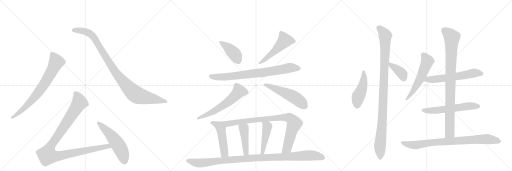
t = 0.00 s
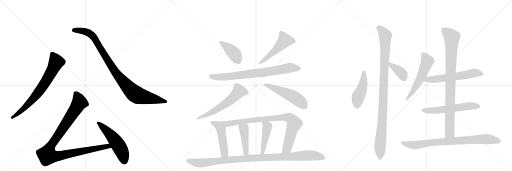
t = 3.54 s
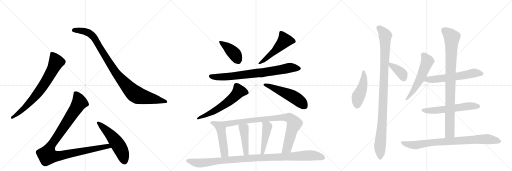
t = 7.09 s
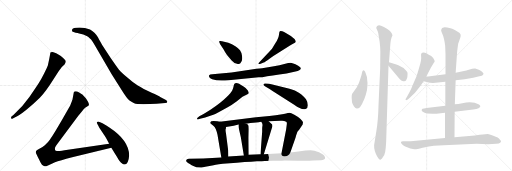
t = 10.63 s
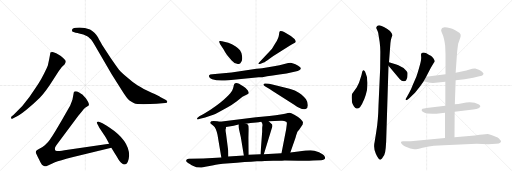
t = 14.17 s
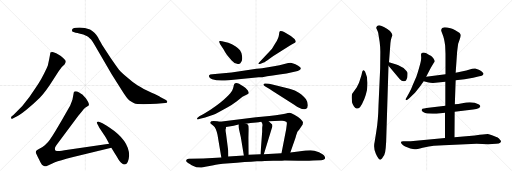
t = 17.72 s

The animated SVG that drew these frames (rendered in a browser with its animation timeline set to each time). Animation: 22 CSS @keyframes rules; one cycle of 17.72 s.

<svg version="1.1" viewBox="0 0 3072 1024" xmlns="http://www.w3.org/2000/svg">
  <g stroke="lightgray" stroke-dasharray="1,1" stroke-width="1" transform="scale(4, 4)">
    <line x1="0" y1="0" x2="256" y2="256"></line>
    <line x1="256" y1="0" x2="0" y2="256"></line>
    <line x1="128" y1="0" x2="128" y2="256"></line>
    <line x1="0" y1="128" x2="256" y2="128"></line>
    <line x1="256" y1="0" x2="512" y2="256"></line>
    <line x1="512" y1="0" x2="256" y2="256"></line>
    <line x1="384" y1="0" x2="384" y2="256"></line>
    <line x1="256" y1="128" x2="512" y2="128"></line>
    <line x1="512" y1="0" x2="768" y2="256"></line>
    <line x1="768" y1="0" x2="512" y2="256"></line>
    <line x1="640" y1="0" x2="640" y2="256"></line>
    <line x1="512" y1="128" x2="768" y2="128"></line>
  </g>
<g transform="scale(1, -1) translate(0, -850)">
   <style type="text/css">
    @keyframes keyframes0 {
      from {
       stroke: black;
       stroke-dashoffset: 744;
       stroke-width: 128;
       }
       71% {
       animation-timing-function: step-end;
       stroke: black;
       stroke-dashoffset: 0;
       stroke-width: 128;
       }
       to {
       stroke: black;
       stroke-width: 1024;
       }
       }
       #make-me-a-hanzi-animation-0 {
         animation: keyframes0 0.855469s both;
         animation-delay: 0.000000s;
         animation-timing-function: linear;
       }
    @keyframes keyframes1 {
      from {
       stroke: black;
       stroke-dashoffset: 1001;
       stroke-width: 128;
       }
       77% {
       animation-timing-function: step-end;
       stroke: black;
       stroke-dashoffset: 0;
       stroke-width: 128;
       }
       to {
       stroke: black;
       stroke-width: 1024;
       }
       }
       #make-me-a-hanzi-animation-1 {
         animation: keyframes1 1.064616s both;
         animation-delay: 0.855469s;
         animation-timing-function: linear;
       }
    @keyframes keyframes2 {
      from {
       stroke: black;
       stroke-dashoffset: 1068;
       stroke-width: 128;
       }
       78% {
       animation-timing-function: step-end;
       stroke: black;
       stroke-dashoffset: 0;
       stroke-width: 128;
       }
       to {
       stroke: black;
       stroke-width: 1024;
       }
       }
       #make-me-a-hanzi-animation-2 {
         animation: keyframes2 1.119141s both;
         animation-delay: 1.920085s;
         animation-timing-function: linear;
       }
    @keyframes keyframes3 {
      from {
       stroke: black;
       stroke-dashoffset: 541;
       stroke-width: 128;
       }
       64% {
       animation-timing-function: step-end;
       stroke: black;
       stroke-dashoffset: 0;
       stroke-width: 128;
       }
       to {
       stroke: black;
       stroke-width: 1024;
       }
       }
       #make-me-a-hanzi-animation-3 {
         animation: keyframes3 0.690267s both;
         animation-delay: 3.039225s;
         animation-timing-function: linear;
       }
    @keyframes keyframes4 {
      from {
       stroke: black;
       stroke-dashoffset: 414;
       stroke-width: 128;
       }
       57% {
       animation-timing-function: step-end;
       stroke: black;
       stroke-dashoffset: 0;
       stroke-width: 128;
       }
       to {
       stroke: black;
       stroke-width: 1024;
       }
       }
       #make-me-a-hanzi-animation-4 {
         animation: keyframes4 0.586914s both;
         animation-delay: 3.729492s;
         animation-timing-function: linear;
       }
    @keyframes keyframes5 {
      from {
       stroke: black;
       stroke-dashoffset: 515;
       stroke-width: 128;
       }
       63% {
       animation-timing-function: step-end;
       stroke: black;
       stroke-dashoffset: 0;
       stroke-width: 128;
       }
       to {
       stroke: black;
       stroke-width: 1024;
       }
       }
       #make-me-a-hanzi-animation-5 {
         animation: keyframes5 0.669108s both;
         animation-delay: 4.316406s;
         animation-timing-function: linear;
       }
    @keyframes keyframes6 {
      from {
       stroke: black;
       stroke-dashoffset: 793;
       stroke-width: 128;
       }
       72% {
       animation-timing-function: step-end;
       stroke: black;
       stroke-dashoffset: 0;
       stroke-width: 128;
       }
       to {
       stroke: black;
       stroke-width: 1024;
       }
       }
       #make-me-a-hanzi-animation-6 {
         animation: keyframes6 0.895345s both;
         animation-delay: 4.985514s;
         animation-timing-function: linear;
       }
    @keyframes keyframes7 {
      from {
       stroke: black;
       stroke-dashoffset: 607;
       stroke-width: 128;
       }
       66% {
       animation-timing-function: step-end;
       stroke: black;
       stroke-dashoffset: 0;
       stroke-width: 128;
       }
       to {
       stroke: black;
       stroke-width: 1024;
       }
       }
       #make-me-a-hanzi-animation-7 {
         animation: keyframes7 0.743978s both;
         animation-delay: 5.880859s;
         animation-timing-function: linear;
       }
    @keyframes keyframes8 {
      from {
       stroke: black;
       stroke-dashoffset: 530;
       stroke-width: 128;
       }
       63% {
       animation-timing-function: step-end;
       stroke: black;
       stroke-dashoffset: 0;
       stroke-width: 128;
       }
       to {
       stroke: black;
       stroke-width: 1024;
       }
       }
       #make-me-a-hanzi-animation-8 {
         animation: keyframes8 0.681315s both;
         animation-delay: 6.624837s;
         animation-timing-function: linear;
       }
    @keyframes keyframes9 {
      from {
       stroke: black;
       stroke-dashoffset: 493;
       stroke-width: 128;
       }
       62% {
       animation-timing-function: step-end;
       stroke: black;
       stroke-dashoffset: 0;
       stroke-width: 128;
       }
       to {
       stroke: black;
       stroke-width: 1024;
       }
       }
       #make-me-a-hanzi-animation-9 {
         animation: keyframes9 0.651204s both;
         animation-delay: 7.306152s;
         animation-timing-function: linear;
       }
    @keyframes keyframes10 {
      from {
       stroke: black;
       stroke-dashoffset: 905;
       stroke-width: 128;
       }
       75% {
       animation-timing-function: step-end;
       stroke: black;
       stroke-dashoffset: 0;
       stroke-width: 128;
       }
       to {
       stroke: black;
       stroke-width: 1024;
       }
       }
       #make-me-a-hanzi-animation-10 {
         animation: keyframes10 0.986491s both;
         animation-delay: 7.957357s;
         animation-timing-function: linear;
       }
    @keyframes keyframes11 {
      from {
       stroke: black;
       stroke-dashoffset: 441;
       stroke-width: 128;
       }
       59% {
       animation-timing-function: step-end;
       stroke: black;
       stroke-dashoffset: 0;
       stroke-width: 128;
       }
       to {
       stroke: black;
       stroke-width: 1024;
       }
       }
       #make-me-a-hanzi-animation-11 {
         animation: keyframes11 0.608887s both;
         animation-delay: 8.943848s;
         animation-timing-function: linear;
       }
    @keyframes keyframes12 {
      from {
       stroke: black;
       stroke-dashoffset: 459;
       stroke-width: 128;
       }
       60% {
       animation-timing-function: step-end;
       stroke: black;
       stroke-dashoffset: 0;
       stroke-width: 128;
       }
       to {
       stroke: black;
       stroke-width: 1024;
       }
       }
       #make-me-a-hanzi-animation-12 {
         animation: keyframes12 0.623535s both;
         animation-delay: 9.552734s;
         animation-timing-function: linear;
       }
    @keyframes keyframes13 {
      from {
       stroke: black;
       stroke-dashoffset: 1075;
       stroke-width: 128;
       }
       78% {
       animation-timing-function: step-end;
       stroke: black;
       stroke-dashoffset: 0;
       stroke-width: 128;
       }
       to {
       stroke: black;
       stroke-width: 1024;
       }
       }
       #make-me-a-hanzi-animation-13 {
         animation: keyframes13 1.124837s both;
         animation-delay: 10.176270s;
         animation-timing-function: linear;
       }
    @keyframes keyframes14 {
      from {
       stroke: black;
       stroke-dashoffset: 463;
       stroke-width: 128;
       }
       60% {
       animation-timing-function: step-end;
       stroke: black;
       stroke-dashoffset: 0;
       stroke-width: 128;
       }
       to {
       stroke: black;
       stroke-width: 1024;
       }
       }
       #make-me-a-hanzi-animation-14 {
         animation: keyframes14 0.626790s both;
         animation-delay: 11.301107s;
         animation-timing-function: linear;
       }
    @keyframes keyframes15 {
      from {
       stroke: black;
       stroke-dashoffset: 1051;
       stroke-width: 128;
       }
       77% {
       animation-timing-function: step-end;
       stroke: black;
       stroke-dashoffset: 0;
       stroke-width: 128;
       }
       to {
       stroke: black;
       stroke-width: 1024;
       }
       }
       #make-me-a-hanzi-animation-15 {
         animation: keyframes15 1.105306s both;
         animation-delay: 11.927897s;
         animation-timing-function: linear;
       }
    @keyframes keyframes16 {
      from {
       stroke: black;
       stroke-dashoffset: 385;
       stroke-width: 128;
       }
       56% {
       animation-timing-function: step-end;
       stroke: black;
       stroke-dashoffset: 0;
       stroke-width: 128;
       }
       to {
       stroke: black;
       stroke-width: 1024;
       }
       }
       #make-me-a-hanzi-animation-16 {
         animation: keyframes16 0.563314s both;
         animation-delay: 13.033203s;
         animation-timing-function: linear;
       }
    @keyframes keyframes17 {
      from {
       stroke: black;
       stroke-dashoffset: 565;
       stroke-width: 128;
       }
       65% {
       animation-timing-function: step-end;
       stroke: black;
       stroke-dashoffset: 0;
       stroke-width: 128;
       }
       to {
       stroke: black;
       stroke-width: 1024;
       }
       }
       #make-me-a-hanzi-animation-17 {
         animation: keyframes17 0.709798s both;
         animation-delay: 13.596517s;
         animation-timing-function: linear;
       }
    @keyframes keyframes18 {
      from {
       stroke: black;
       stroke-dashoffset: 601;
       stroke-width: 128;
       }
       66% {
       animation-timing-function: step-end;
       stroke: black;
       stroke-dashoffset: 0;
       stroke-width: 128;
       }
       to {
       stroke: black;
       stroke-width: 1024;
       }
       }
       #make-me-a-hanzi-animation-18 {
         animation: keyframes18 0.739095s both;
         animation-delay: 14.306315s;
         animation-timing-function: linear;
       }
    @keyframes keyframes19 {
      from {
       stroke: black;
       stroke-dashoffset: 593;
       stroke-width: 128;
       }
       66% {
       animation-timing-function: step-end;
       stroke: black;
       stroke-dashoffset: 0;
       stroke-width: 128;
       }
       to {
       stroke: black;
       stroke-width: 1024;
       }
       }
       #make-me-a-hanzi-animation-19 {
         animation: keyframes19 0.732585s both;
         animation-delay: 15.045410s;
         animation-timing-function: linear;
       }
    @keyframes keyframes20 {
      from {
       stroke: black;
       stroke-dashoffset: 924;
       stroke-width: 128;
       }
       75% {
       animation-timing-function: step-end;
       stroke: black;
       stroke-dashoffset: 0;
       stroke-width: 128;
       }
       to {
       stroke: black;
       stroke-width: 1024;
       }
       }
       #make-me-a-hanzi-animation-20 {
         animation: keyframes20 1.001953s both;
         animation-delay: 15.777995s;
         animation-timing-function: linear;
       }
    @keyframes keyframes21 {
      from {
       stroke: black;
       stroke-dashoffset: 842;
       stroke-width: 128;
       }
       73% {
       animation-timing-function: step-end;
       stroke: black;
       stroke-dashoffset: 0;
       stroke-width: 128;
       }
       to {
       stroke: black;
       stroke-width: 1024;
       }
       }
       #make-me-a-hanzi-animation-21 {
         animation: keyframes21 0.935221s both;
         animation-delay: 16.779948s;
         animation-timing-function: linear;
       }
</style>
<path d="M 91 148 Q 112 155 158.5 192.5 Q 205 230 239 264 Q 273 298 321 375 L 351 422 Q 368 446 371 449 L 387 464 Q 400 481 390.5 491.5 Q 381 502 365 515 Q 344 529 337 532 L 316 539 Q 310 539 304 537 Q 301 532 301 527 L 296 500 L 287 458 Q 284 449 265.5 412 Q 247 375 232 351.5 Q 217 328 177.5 271 Q 138 214 82 163 L 69 152 Q 65 148 67 141.5 Q 69 135 77 140 L 91 148 Z" fill="lightgray"></path> 
<path d="M 456 684 Q 432 682 432 670 Q 431 663 437 660 L 454 654 Q 466 652 475 650 L 500 644 L 523 634 Q 530 632 538 621 Q 547 615 554 604 L 567 583 L 670 406 L 725 319 Q 762 259 777 248 Q 792 237 805 231.5 Q 818 226 861 226 L 939 229 L 991 233 Q 1004 233 1004 240.5 Q 1004 248 993 253 L 964 268 Q 949 277 910 294 Q 857 320 826.5 338.5 Q 796 357 764 386 Q 727 415 714 432 Q 701 449 663 504 L 613 581 Q 590 623 584.5 632 Q 579 641 566.5 654 Q 554 667 540 674 Q 510 686 477 686 L 456 684 Z" fill="lightgray"></path> 
<path d="M 655 -11 L 387 -50 Q 347 -56 341 -55 Q 334 -54 331 -51 Q 329 -45 330 -36 Q 331 -28 347 -8 L 470 157 L 490 181 Q 503 198 511 204 L 523 212 Q 532 217 533 220 Q 537 230 515 262 L 494 284 Q 488 287 475 296 Q 462 304 454 304 Q 445 303 443 298 L 435 254 Q 422 218 417 210 L 369 126 Q 321 44 314 35 Q 307 26 299 13 Q 290 0 269 -21 Q 253 -35 236 -42 Q 219 -50 218 -54 Q 213 -62 216 -69 Q 219 -76 236 -109 Q 248 -136 256 -141 Q 264 -146 269 -147 Q 273 -148 291 -140 L 330 -123 Q 357 -111 433 -92 L 668 -35 C 697 -28 685 -7 655 -11 Z" fill="lightgray"></path> 
<path d="M 775 -82 Q 775 9 654 88 Q 619 111 608 115 L 593 121 Q 586 122 582 119 Q 579 116 583.5 108 Q 588 100 590 96 L 595 86 L 624 42 Q 630 34 655 -11 L 668 -35 L 704 -94 Q 720 -123 731 -129 Q 738 -136 747 -136 Q 771 -136 775 -82 Z" fill="lightgray"></path> 
<path d="M 1321 586 L 1341 555 Q 1351 535 1362 521 L 1390 488 Q 1411 463 1433 467 Q 1441 468 1448 481 Q 1456 493 1452 516 Q 1449 538 1440 550 Q 1432 561 1412 574 Q 1392 587 1370 594 L 1332 604 Q 1317 606 1315 603 Q 1314 599 1321 586 Z" fill="lightgray"></path> 
<path d="M 1631 557 L 1559 480 Q 1547 468 1551 467 Q 1555 466 1564 468 L 1582 476 Q 1591 479 1617 499 Q 1644 518 1664 530 L 1740 578 Q 1750 585 1761 590 Q 1772 594 1774 599 Q 1778 612 1745 635 L 1715 653 Q 1705 660 1694 663 Q 1684 666 1679 664 L 1676 658 L 1674 644 Q 1673 623 1652 591 L 1631 557 Z" fill="lightgray"></path> 
<path d="M 1389 416 L 1274 406 Q 1258 405 1255 400 Q 1253 395 1256 387 Q 1259 380 1273 376 Q 1308 363 1371 370 L 1552 387 L 1574 388 Q 1627 398 1719 410 L 1773 422 Q 1802 425 1805 441 Q 1806 447 1789 457 Q 1753 474 1743 474 Q 1734 474 1706 467 Q 1679 460 1644 454 L 1573 442 Q 1560 440 1539 438 L 1389 416 Z" fill="lightgray"></path> 
<path d="M 1200 138 L 1231 146 L 1280 163 Q 1291 166 1317 181 L 1366 208 Q 1389 219 1419 242 L 1455 270 Q 1462 276 1476 281 Q 1491 286 1492 291 Q 1494 296 1487 308 Q 1480 320 1459 333 Q 1406 372 1402 335 Q 1400 324 1394 310 Q 1388 296 1357 266 Q 1327 236 1265 194 L 1224 168 L 1196 153 Q 1180 142 1182 137 Q 1184 132 1200 138 Z" fill="lightgray"></path> 
<path d="M 1633 306 L 1765 222 Q 1811 188 1834 197 Q 1847 200 1847 219 Q 1847 238 1836 255 Q 1810 290 1777 304 Q 1766 310 1713 324 L 1652 340 Q 1636 344 1614 348 L 1594 350 Q 1584 351 1581 346 Q 1579 340 1592 332 Q 1606 324 1615 318 Q 1625 311 1633 306 Z" fill="lightgray"></path> 
<path d="M 1319 120 L 1305 123 L 1282 125 Q 1264 125 1262 118 Q 1260 111 1267 107 L 1280 96 Q 1290 87 1295 76 Q 1300 65 1305 42 L 1328 -94 C 1333 -124 1371 -118 1370 -88 L 1369 -50 L 1356 50 Q 1352 71 1354 75 Q 1356 78 1356 89 C 1357 112 1348 114 1319 120 Z" fill="lightgray"></path> 
<path d="M 1742 -64 L 1773 24 Q 1783 60 1787 63 L 1796 74 L 1816 104 L 1818 117 Q 1817 123 1803 137 Q 1789 151 1766 163 Q 1744 174 1738 174 Q 1733 174 1703 167 Q 1673 160 1569 151 L 1536 148 L 1319 120 C 1289 116 1326 84 1356 89 L 1402 97 Q 1411 98 1431 104 L 1475 108 L 1503 113 L 1538 116 Q 1551 116 1568 120 L 1612 123 L 1683 126 Q 1702 129 1717 120 Q 1721 116 1721 113 Q 1722 109 1717 75 L 1689 -68 C 1683 -97 1732 -92 1742 -64 Z" fill="lightgray"></path> 
<path d="M 1445 28 L 1463 -82 C 1468 -112 1492 -108 1492 -78 L 1491 24 L 1492 67 Q 1493 96 1489 101 Q 1486 105 1475 108 C 1447 117 1431 122 1431 104 L 1431 89 L 1445 28 Z" fill="lightgray"></path> 
<path d="M 1568 120 L 1574 108 Q 1576 98 1574 92 Q 1573 85 1573 76 L 1573 60 L 1563 -75 C 1561 -105 1574 -104 1583 -75 L 1634 92 Q 1635 94 1633 104 L 1612 123 C 1590 143 1555 147 1568 120 Z" fill="lightgray"></path> 
<path d="M 1337 -132 L 1421 -125 Q 1471 -120 1507 -119 L 1541 -117 Q 1575 -117 1589 -115 L 1639 -113 Q 1688 -114 1708 -112 L 1790 -113 Q 1841 -115 1879 -112 L 1926 -110 Q 1949 -108 1950 -100 Q 1952 -93 1948 -88 Q 1944 -77 1914 -63 Q 1884 -50 1863 -50 L 1833 -52 Q 1812 -54 1790 -58 L 1742 -64 L 1689 -68 L 1583 -75 L 1563 -75 L 1492 -78 L 1463 -82 L 1370 -88 L 1328 -94 L 1219 -100 L 1133 -102 Q 1119 -104 1117 -110 Q 1116 -116 1121 -121 Q 1126 -126 1150 -140 L 1178 -152 L 1206 -154 Q 1212 -155 1232 -150 L 1273 -142 Q 1284 -140 1337 -132 Z" fill="lightgray"></path> 
<path d="M 2205 354 Q 2203 367 2202 388 Q 2197 405 2190 422 Q 2176 441 2172 415 Q 2170 401 2162 378 Q 2155 355 2152 350 L 2140 326 L 2113 289 Q 2110 285 2110 266 L 2112 238 Q 2115 226 2124 212 Q 2134 198 2142 200 Q 2152 200 2160 208 Q 2189 249 2202 311 Q 2205 336 2205 354 Z" fill="lightgray"></path> 
<path d="M 2317 0 L 2331 457 L 2334 478 L 2341 570 Q 2343 618 2355 639 L 2350 652 Q 2346 663 2324 677 Q 2302 691 2286 697 Q 2271 702 2263 695 Q 2256 687 2258 681 L 2266 663 Q 2271 651 2270 648 L 2278 599 Q 2282 567 2282 541 L 2281 440 L 2271 218 Q 2269 129 2258 63 L 2248 0 Q 2239 -36 2255 -71 Q 2271 -107 2283 -107 L 2292 -100 Q 2308 -83 2311 -61 Q 2315 -39 2317 0 Z" fill="lightgray"></path> 
<path d="M 2331 457 L 2399 376 Q 2410 364 2421 364 Q 2432 363 2436 368 Q 2442 378 2444 387 Q 2446 408 2445 414 Q 2444 420 2436 428 Q 2423 445 2390 459 L 2378 464 L 2334 478 C 2306 487 2312 480 2331 457 Z" fill="lightgray"></path> 
<path d="M 2557 390 L 2585 444 L 2603 474 Q 2608 480 2608 484 Q 2609 488 2600 502 Q 2592 512 2585 516 Q 2579 519 2558 532 Q 2537 540 2528 530 Q 2525 526 2527 509 Q 2529 491 2516 449 Q 2504 406 2498 391 L 2479 347 Q 2467 315 2456 296 L 2442 270 L 2433 256 Q 2433 252 2437 250 Q 2443 250 2454 260 L 2490 295 L 2521 334 L 2542 364 L 2557 390 Z" fill="lightgray"></path> 
<path d="M 2734 370 L 2788 376 L 2839 385 L 2876 393 Q 2898 396 2901 408 Q 2902 411 2895 418 Q 2889 425 2873 432 Q 2857 439 2852 440 Q 2847 441 2833 439 L 2798 428 L 2734 414 L 2673 405 L 2557 390 C 2527 386 2513 373 2542 364 L 2565 357 Q 2590 351 2613 354 L 2672 360 L 2734 370 Z" fill="lightgray"></path> 
<path d="M 2728 180 L 2839 194 Q 2882 201 2882 214 L 2880 218 L 2874 224 Q 2835 247 2774 232 Q 2748 227 2729 225 L 2672 216 L 2559 203 Q 2542 200 2535 198 Q 2532 196 2530 191 Q 2528 186 2539 179 Q 2550 171 2564 170 L 2597 168 Q 2616 168 2619 169 L 2670 175 L 2728 180 Z" fill="lightgray"></path> 
<path d="M 2727 28 L 2728 180 L 2729 225 L 2734 370 L 2734 414 L 2742 530 Q 2743 545 2749 588 L 2758 614 Q 2766 634 2764 643 Q 2760 651 2756 655 Q 2752 658 2734 668 Q 2716 677 2703 681 Q 2664 691 2657 684 Q 2654 683 2649 677 L 2647 670 Q 2646 667 2655 646 Q 2665 625 2671 576 L 2673 529 L 2673 405 L 2672 360 L 2672 216 L 2670 175 L 2670 23 C 2670 -7 2727 -2 2727 28 Z" fill="lightgray"></path> 
<path d="M 2878 42 L 2849 38 L 2727 28 L 2670 23 L 2464 4 L 2419 4 Q 2408 4 2406 -1 Q 2404 -7 2412 -15 Q 2420 -23 2431 -28 L 2462 -40 Q 2480 -45 2488 -45 Q 2496 -46 2536 -36 Q 2576 -27 2603 -24 L 2662 -20 L 2860 -12 L 2928 -14 L 2977 -12 Q 2996 -12 3001 -6 Q 3006 0 3006 3 Q 3007 5 3000 12 Q 2994 22 2986 26 Q 2978 30 2956 38 Q 2935 46 2927 47 Q 2920 47 2878 42 Z" fill="lightgray"></path> 
      <clipPath id="make-me-a-hanzi-clip-0">
      <path d="M 91 148 Q 112 155 158.5 192.5 Q 205 230 239 264 Q 273 298 321 375 L 351 422 Q 368 446 371 449 L 387 464 Q 400 481 390.5 491.5 Q 381 502 365 515 Q 344 529 337 532 L 316 539 Q 310 539 304 537 Q 301 532 301 527 L 296 500 L 287 458 Q 284 449 265.5 412 Q 247 375 232 351.5 Q 217 328 177.5 271 Q 138 214 82 163 L 69 152 Q 65 148 67 141.5 Q 69 135 77 140 L 91 148 Z" fill="lightgray"></path>
      </clipPath>
      <path clip-path="url(#make-me-a-hanzi-clip-0)" d="M 311 529 L 338 479 L 289 384 L 253 327 L 197 256 L 129 187 L 73 146 " fill="none" id="make-me-a-hanzi-animation-0" stroke-dasharray="616 1232" stroke-linecap="round"></path>

      <clipPath id="make-me-a-hanzi-clip-1">
      <path d="M 456 684 Q 432 682 432 670 Q 431 663 437 660 L 454 654 Q 466 652 475 650 L 500 644 L 523 634 Q 530 632 538 621 Q 547 615 554 604 L 567 583 L 670 406 L 725 319 Q 762 259 777 248 Q 792 237 805 231.5 Q 818 226 861 226 L 939 229 L 991 233 Q 1004 233 1004 240.5 Q 1004 248 993 253 L 964 268 Q 949 277 910 294 Q 857 320 826.5 338.5 Q 796 357 764 386 Q 727 415 714 432 Q 701 449 663 504 L 613 581 Q 590 623 584.5 632 Q 579 641 566.5 654 Q 554 667 540 674 Q 510 686 477 686 L 456 684 Z" fill="lightgray"></path>
      </clipPath>
      <path clip-path="url(#make-me-a-hanzi-clip-1)" d="M 443 669 L 506 664 L 548 643 L 582 598 L 687 425 L 765 331 L 811 287 L 867 268 L 995 241 " fill="none" id="make-me-a-hanzi-animation-1" stroke-dasharray="873 1746" stroke-linecap="round"></path>

      <clipPath id="make-me-a-hanzi-clip-2">
      <path d="M 655 -11 L 387 -50 Q 347 -56 341 -55 Q 334 -54 331 -51 Q 329 -45 330 -36 Q 331 -28 347 -8 L 470 157 L 490 181 Q 503 198 511 204 L 523 212 Q 532 217 533 220 Q 537 230 515 262 L 494 284 Q 488 287 475 296 Q 462 304 454 304 Q 445 303 443 298 L 435 254 Q 422 218 417 210 L 369 126 Q 321 44 314 35 Q 307 26 299 13 Q 290 0 269 -21 Q 253 -35 236 -42 Q 219 -50 218 -54 Q 213 -62 216 -69 Q 219 -76 236 -109 Q 248 -136 256 -141 Q 264 -146 269 -147 Q 273 -148 291 -140 L 330 -123 Q 357 -111 433 -92 L 668 -35 C 697 -28 685 -7 655 -11 Z" fill="lightgray"></path>
      </clipPath>
      <path clip-path="url(#make-me-a-hanzi-clip-2)" d="M 455 288 L 477 236 L 307 -20 L 289 -58 L 285 -82 L 333 -87 L 647 -25 L 659 -32 " fill="none" id="make-me-a-hanzi-animation-2" stroke-dasharray="940 1880" stroke-linecap="round"></path>

      <clipPath id="make-me-a-hanzi-clip-3">
      <path d="M 775 -82 Q 775 9 654 88 Q 619 111 608 115 L 593 121 Q 586 122 582 119 Q 579 116 583.5 108 Q 588 100 590 96 L 595 86 L 624 42 Q 630 34 655 -11 L 668 -35 L 704 -94 Q 720 -123 731 -129 Q 738 -136 747 -136 Q 771 -136 775 -82 Z" fill="lightgray"></path>
      </clipPath>
      <path clip-path="url(#make-me-a-hanzi-clip-3)" d="M 589 114 L 647 60 L 699 -3 L 729 -55 L 747 -116 " fill="none" id="make-me-a-hanzi-animation-3" stroke-dasharray="413 826" stroke-linecap="round"></path>

      <clipPath id="make-me-a-hanzi-clip-4">
      <path d="M 1321 586 L 1341 555 Q 1351 535 1362 521 L 1390 488 Q 1411 463 1433 467 Q 1441 468 1448 481 Q 1456 493 1452 516 Q 1449 538 1440 550 Q 1432 561 1412 574 Q 1392 587 1370 594 L 1332 604 Q 1317 606 1315 603 Q 1314 599 1321 586 Z" fill="lightgray"></path>
      </clipPath>
      <path clip-path="url(#make-me-a-hanzi-clip-4)" d="M 1319 600 L 1404 532 L 1427 489 " fill="none" id="make-me-a-hanzi-animation-4" stroke-dasharray="286 572" stroke-linecap="round"></path>

      <clipPath id="make-me-a-hanzi-clip-5">
      <path d="M 1631 557 L 1559 480 Q 1547 468 1551 467 Q 1555 466 1564 468 L 1582 476 Q 1591 479 1617 499 Q 1644 518 1664 530 L 1740 578 Q 1750 585 1761 590 Q 1772 594 1774 599 Q 1778 612 1745 635 L 1715 653 Q 1705 660 1694 663 Q 1684 666 1679 664 L 1676 658 L 1674 644 Q 1673 623 1652 591 L 1631 557 Z" fill="lightgray"></path>
      </clipPath>
      <path clip-path="url(#make-me-a-hanzi-clip-5)" d="M 1686 657 L 1709 608 L 1648 544 L 1590 493 L 1557 472 " fill="none" id="make-me-a-hanzi-animation-5" stroke-dasharray="387 774" stroke-linecap="round"></path>

      <clipPath id="make-me-a-hanzi-clip-6">
      <path d="M 1389 416 L 1274 406 Q 1258 405 1255 400 Q 1253 395 1256 387 Q 1259 380 1273 376 Q 1308 363 1371 370 L 1552 387 L 1574 388 Q 1627 398 1719 410 L 1773 422 Q 1802 425 1805 441 Q 1806 447 1789 457 Q 1753 474 1743 474 Q 1734 474 1706 467 Q 1679 460 1644 454 L 1573 442 Q 1560 440 1539 438 L 1389 416 Z" fill="lightgray"></path>
      </clipPath>
      <path clip-path="url(#make-me-a-hanzi-clip-6)" d="M 1263 394 L 1304 388 L 1360 390 L 1567 414 L 1742 445 L 1795 440 " fill="none" id="make-me-a-hanzi-animation-6" stroke-dasharray="665 1330" stroke-linecap="round"></path>

      <clipPath id="make-me-a-hanzi-clip-7">
      <path d="M 1200 138 L 1231 146 L 1280 163 Q 1291 166 1317 181 L 1366 208 Q 1389 219 1419 242 L 1455 270 Q 1462 276 1476 281 Q 1491 286 1492 291 Q 1494 296 1487 308 Q 1480 320 1459 333 Q 1406 372 1402 335 Q 1400 324 1394 310 Q 1388 296 1357 266 Q 1327 236 1265 194 L 1224 168 L 1196 153 Q 1180 142 1182 137 Q 1184 132 1200 138 Z" fill="lightgray"></path>
      </clipPath>
      <path clip-path="url(#make-me-a-hanzi-clip-7)" d="M 1484 294 L 1433 303 L 1406 271 L 1348 225 L 1278 181 L 1186 139 " fill="none" id="make-me-a-hanzi-animation-7" stroke-dasharray="479 958" stroke-linecap="round"></path>

      <clipPath id="make-me-a-hanzi-clip-8">
      <path d="M 1633 306 L 1765 222 Q 1811 188 1834 197 Q 1847 200 1847 219 Q 1847 238 1836 255 Q 1810 290 1777 304 Q 1766 310 1713 324 L 1652 340 Q 1636 344 1614 348 L 1594 350 Q 1584 351 1581 346 Q 1579 340 1592 332 Q 1606 324 1615 318 Q 1625 311 1633 306 Z" fill="lightgray"></path>
      </clipPath>
      <path clip-path="url(#make-me-a-hanzi-clip-8)" d="M 1589 345 L 1759 271 L 1828 215 " fill="none" id="make-me-a-hanzi-animation-8" stroke-dasharray="402 804" stroke-linecap="round"></path>

      <clipPath id="make-me-a-hanzi-clip-9">
      <path d="M 1319 120 L 1305 123 L 1282 125 Q 1264 125 1262 118 Q 1260 111 1267 107 L 1280 96 Q 1290 87 1295 76 Q 1300 65 1305 42 L 1328 -94 C 1333 -124 1371 -118 1370 -88 L 1369 -50 L 1356 50 Q 1352 71 1354 75 Q 1356 78 1356 89 C 1357 112 1348 114 1319 120 Z" fill="lightgray"></path>
      </clipPath>
      <path clip-path="url(#make-me-a-hanzi-clip-9)" d="M 1270 115 L 1309 99 L 1325 78 L 1346 -57 L 1346 -70 L 1334 -85 " fill="none" id="make-me-a-hanzi-animation-9" stroke-dasharray="365 730" stroke-linecap="round"></path>

      <clipPath id="make-me-a-hanzi-clip-10">
      <path d="M 1742 -64 L 1773 24 Q 1783 60 1787 63 L 1796 74 L 1816 104 L 1818 117 Q 1817 123 1803 137 Q 1789 151 1766 163 Q 1744 174 1738 174 Q 1733 174 1703 167 Q 1673 160 1569 151 L 1536 148 L 1319 120 C 1289 116 1326 84 1356 89 L 1402 97 Q 1411 98 1431 104 L 1475 108 L 1503 113 L 1538 116 Q 1551 116 1568 120 L 1612 123 L 1683 126 Q 1702 129 1717 120 Q 1721 116 1721 113 Q 1722 109 1717 75 L 1689 -68 C 1683 -97 1732 -92 1742 -64 Z" fill="lightgray"></path>
      </clipPath>
      <path clip-path="url(#make-me-a-hanzi-clip-10)" d="M 1327 120 L 1362 108 L 1581 138 L 1732 145 L 1755 128 L 1766 110 L 1724 -33 L 1695 -62 " fill="none" id="make-me-a-hanzi-animation-10" stroke-dasharray="777 1554" stroke-linecap="round"></path>

      <clipPath id="make-me-a-hanzi-clip-11">
      <path d="M 1445 28 L 1463 -82 C 1468 -112 1492 -108 1492 -78 L 1491 24 L 1492 67 Q 1493 96 1489 101 Q 1486 105 1475 108 C 1447 117 1431 122 1431 104 L 1431 89 L 1445 28 Z" fill="lightgray"></path>
      </clipPath>
      <path clip-path="url(#make-me-a-hanzi-clip-11)" d="M 1439 97 L 1464 76 L 1476 -64 L 1469 -73 " fill="none" id="make-me-a-hanzi-animation-11" stroke-dasharray="313 626" stroke-linecap="round"></path>

      <clipPath id="make-me-a-hanzi-clip-12">
      <path d="M 1568 120 L 1574 108 Q 1576 98 1574 92 Q 1573 85 1573 76 L 1573 60 L 1563 -75 C 1561 -105 1574 -104 1583 -75 L 1634 92 Q 1635 94 1633 104 L 1612 123 C 1590 143 1555 147 1568 120 Z" fill="lightgray"></path>
      </clipPath>
      <path clip-path="url(#make-me-a-hanzi-clip-12)" d="M 1576 116 L 1603 91 L 1576 -63 L 1568 -68 " fill="none" id="make-me-a-hanzi-animation-12" stroke-dasharray="331 662" stroke-linecap="round"></path>

      <clipPath id="make-me-a-hanzi-clip-13">
      <path d="M 1337 -132 L 1421 -125 Q 1471 -120 1507 -119 L 1541 -117 Q 1575 -117 1589 -115 L 1639 -113 Q 1688 -114 1708 -112 L 1790 -113 Q 1841 -115 1879 -112 L 1926 -110 Q 1949 -108 1950 -100 Q 1952 -93 1948 -88 Q 1944 -77 1914 -63 Q 1884 -50 1863 -50 L 1833 -52 Q 1812 -54 1790 -58 L 1742 -64 L 1689 -68 L 1583 -75 L 1563 -75 L 1492 -78 L 1463 -82 L 1370 -88 L 1328 -94 L 1219 -100 L 1133 -102 Q 1119 -104 1117 -110 Q 1116 -116 1121 -121 Q 1126 -126 1150 -140 L 1178 -152 L 1206 -154 Q 1212 -155 1232 -150 L 1273 -142 Q 1284 -140 1337 -132 Z" fill="lightgray"></path>
      </clipPath>
      <path clip-path="url(#make-me-a-hanzi-clip-13)" d="M 1125 -113 L 1165 -124 L 1218 -127 L 1528 -96 L 1866 -81 L 1939 -96 " fill="none" id="make-me-a-hanzi-animation-13" stroke-dasharray="947 1894" stroke-linecap="round"></path>

      <clipPath id="make-me-a-hanzi-clip-14">
      <path d="M 2205 354 Q 2203 367 2202 388 Q 2197 405 2190 422 Q 2176 441 2172 415 Q 2170 401 2162 378 Q 2155 355 2152 350 L 2140 326 L 2113 289 Q 2110 285 2110 266 L 2112 238 Q 2115 226 2124 212 Q 2134 198 2142 200 Q 2152 200 2160 208 Q 2189 249 2202 311 Q 2205 336 2205 354 Z" fill="lightgray"></path>
      </clipPath>
      <path clip-path="url(#make-me-a-hanzi-clip-14)" d="M 2180 420 L 2184 389 L 2177 336 L 2150 273 L 2142 220 " fill="none" id="make-me-a-hanzi-animation-14" stroke-dasharray="335 670" stroke-linecap="round"></path>

      <clipPath id="make-me-a-hanzi-clip-15">
      <path d="M 2317 0 L 2331 457 L 2334 478 L 2341 570 Q 2343 618 2355 639 L 2350 652 Q 2346 663 2324 677 Q 2302 691 2286 697 Q 2271 702 2263 695 Q 2256 687 2258 681 L 2266 663 Q 2271 651 2270 648 L 2278 599 Q 2282 567 2282 541 L 2281 440 L 2271 218 Q 2269 129 2258 63 L 2248 0 Q 2239 -36 2255 -71 Q 2271 -107 2283 -107 L 2292 -100 Q 2308 -83 2311 -61 Q 2315 -39 2317 0 Z" fill="lightgray"></path>
      </clipPath>
      <path clip-path="url(#make-me-a-hanzi-clip-15)" d="M 2273 683 L 2301 655 L 2312 635 L 2295 135 L 2280 -24 L 2283 -97 " fill="none" id="make-me-a-hanzi-animation-15" stroke-dasharray="923 1846" stroke-linecap="round"></path>

      <clipPath id="make-me-a-hanzi-clip-16">
      <path d="M 2331 457 L 2399 376 Q 2410 364 2421 364 Q 2432 363 2436 368 Q 2442 378 2444 387 Q 2446 408 2445 414 Q 2444 420 2436 428 Q 2423 445 2390 459 L 2378 464 L 2334 478 C 2306 487 2312 480 2331 457 Z" fill="lightgray"></path>
      </clipPath>
      <path clip-path="url(#make-me-a-hanzi-clip-16)" d="M 2340 472 L 2345 459 L 2405 417 L 2425 380 " fill="none" id="make-me-a-hanzi-animation-16" stroke-dasharray="257 514" stroke-linecap="round"></path>

      <clipPath id="make-me-a-hanzi-clip-17">
      <path d="M 2557 390 L 2585 444 L 2603 474 Q 2608 480 2608 484 Q 2609 488 2600 502 Q 2592 512 2585 516 Q 2579 519 2558 532 Q 2537 540 2528 530 Q 2525 526 2527 509 Q 2529 491 2516 449 Q 2504 406 2498 391 L 2479 347 Q 2467 315 2456 296 L 2442 270 L 2433 256 Q 2433 252 2437 250 Q 2443 250 2454 260 L 2490 295 L 2521 334 L 2542 364 L 2557 390 Z" fill="lightgray"></path>
      </clipPath>
      <path clip-path="url(#make-me-a-hanzi-clip-17)" d="M 2538 524 L 2564 484 L 2558 467 L 2501 342 L 2439 256 " fill="none" id="make-me-a-hanzi-animation-17" stroke-dasharray="437 874" stroke-linecap="round"></path>

      <clipPath id="make-me-a-hanzi-clip-18">
      <path d="M 2734 370 L 2788 376 L 2839 385 L 2876 393 Q 2898 396 2901 408 Q 2902 411 2895 418 Q 2889 425 2873 432 Q 2857 439 2852 440 Q 2847 441 2833 439 L 2798 428 L 2734 414 L 2673 405 L 2557 390 C 2527 386 2513 373 2542 364 L 2565 357 Q 2590 351 2613 354 L 2672 360 L 2734 370 Z" fill="lightgray"></path>
      </clipPath>
      <path clip-path="url(#make-me-a-hanzi-clip-18)" d="M 2550 368 L 2567 375 L 2676 382 L 2847 414 L 2890 408 " fill="none" id="make-me-a-hanzi-animation-18" stroke-dasharray="473 946" stroke-linecap="round"></path>

      <clipPath id="make-me-a-hanzi-clip-19">
      <path d="M 2728 180 L 2839 194 Q 2882 201 2882 214 L 2880 218 L 2874 224 Q 2835 247 2774 232 Q 2748 227 2729 225 L 2672 216 L 2559 203 Q 2542 200 2535 198 Q 2532 196 2530 191 Q 2528 186 2539 179 Q 2550 171 2564 170 L 2597 168 Q 2616 168 2619 169 L 2670 175 L 2728 180 Z" fill="lightgray"></path>
      </clipPath>
      <path clip-path="url(#make-me-a-hanzi-clip-19)" d="M 2540 189 L 2604 187 L 2802 214 L 2875 213 " fill="none" id="make-me-a-hanzi-animation-19" stroke-dasharray="465 930" stroke-linecap="round"></path>

      <clipPath id="make-me-a-hanzi-clip-20">
      <path d="M 2727 28 L 2728 180 L 2729 225 L 2734 370 L 2734 414 L 2742 530 Q 2743 545 2749 588 L 2758 614 Q 2766 634 2764 643 Q 2760 651 2756 655 Q 2752 658 2734 668 Q 2716 677 2703 681 Q 2664 691 2657 684 Q 2654 683 2649 677 L 2647 670 Q 2646 667 2655 646 Q 2665 625 2671 576 L 2673 529 L 2673 405 L 2672 360 L 2672 216 L 2670 175 L 2670 23 C 2670 -7 2727 -2 2727 28 Z" fill="lightgray"></path>
      </clipPath>
      <path clip-path="url(#make-me-a-hanzi-clip-20)" d="M 2663 669 L 2687 653 L 2711 623 L 2699 54 L 2677 31 " fill="none" id="make-me-a-hanzi-animation-20" stroke-dasharray="796 1592" stroke-linecap="round"></path>

      <clipPath id="make-me-a-hanzi-clip-21">
      <path d="M 2878 42 L 2849 38 L 2727 28 L 2670 23 L 2464 4 L 2419 4 Q 2408 4 2406 -1 Q 2404 -7 2412 -15 Q 2420 -23 2431 -28 L 2462 -40 Q 2480 -45 2488 -45 Q 2496 -46 2536 -36 Q 2576 -27 2603 -24 L 2662 -20 L 2860 -12 L 2928 -14 L 2977 -12 Q 2996 -12 3001 -6 Q 3006 0 3006 3 Q 3007 5 3000 12 Q 2994 22 2986 26 Q 2978 30 2956 38 Q 2935 46 2927 47 Q 2920 47 2878 42 Z" fill="lightgray"></path>
      </clipPath>
      <path clip-path="url(#make-me-a-hanzi-clip-21)" d="M 2415 -5 L 2465 -18 L 2495 -19 L 2600 -3 L 2891 16 L 2938 15 L 2996 3 " fill="none" id="make-me-a-hanzi-animation-21" stroke-dasharray="714 1428" stroke-linecap="round"></path>

</g>
</svg>
